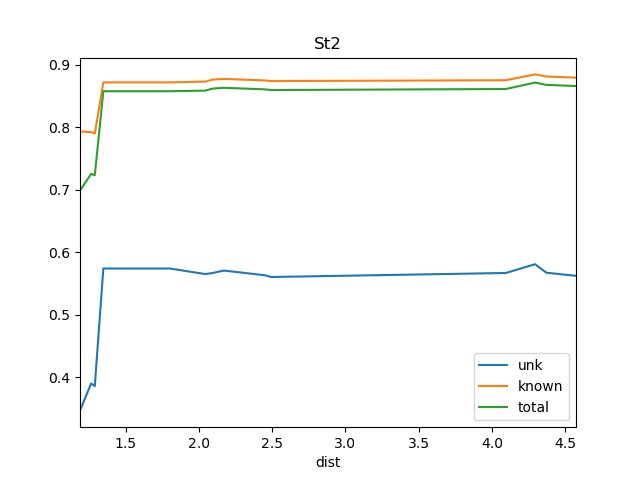

The file beside this chart, header and first rows:
dist, known, total, train_docs, unk
1.189, 0.7932, 0.6988, {'BS1', 'REN19', 'REN18'}, 0.3472
1.266, 0.7922, 0.7254, {'REN7', 'REN18', 'REN8', 'BS1', 'REN19'…, 0.3903
1.29, 0.7897, 0.723, {'REN7', 'REN11', 'REN18', 'REN8', 'BS1'…, 0.386
1.349, 0.8717, 0.8575, {'REN7', 'REN2', 'REN4', 'REN11', 'REN1'…, 0.5741
1.803, 0.8717, 0.8575, {'REN7', 'REN2', 'REN4', 'REN12', 'REN11…, 0.5741
2.045, 0.8729, 0.8585, {'REN8', 'REN7', 'REN2', 'REN12', 'REN11…, 0.5652
2.096, 0.8762, 0.8618, {'REN8', 'REN7', 'REN2', 'REN3', 'REN12'…, 0.567
2.172, 0.8772, 0.863, {'REN7', 'REN2', 'REN4', 'REN12', 'WS1',…, 0.5708
2.449, 0.8748, 0.8605, {'REN8', 'REN7', 'REN2', 'REN9', 'REN12'…, 0.5633
2.493, 0.8738, 0.8594, {'REN8', 'REN7', 'REN2', 'REN4', 'REN6',…, 0.5605
4.094, 0.8751, 0.8611, {'REN5', 'BS1', 'REN7', 'REN6', 'REN10',…, 0.5669
4.294, 0.8844, 0.8713, {'Ko', 'REN5', 'BS1', 'REN7', 'REN6', 'R…, 0.581
4.371, 0.881, 0.8676, {'Ko', 'REN5', 'BS1', 'DSR', 'REN7', 'RE…, 0.5673
4.573, 0.8792, 0.8659, {'Ko', 'REN5', 'BS1', 'DSR', 'REN7', 'RE…, 0.5624
